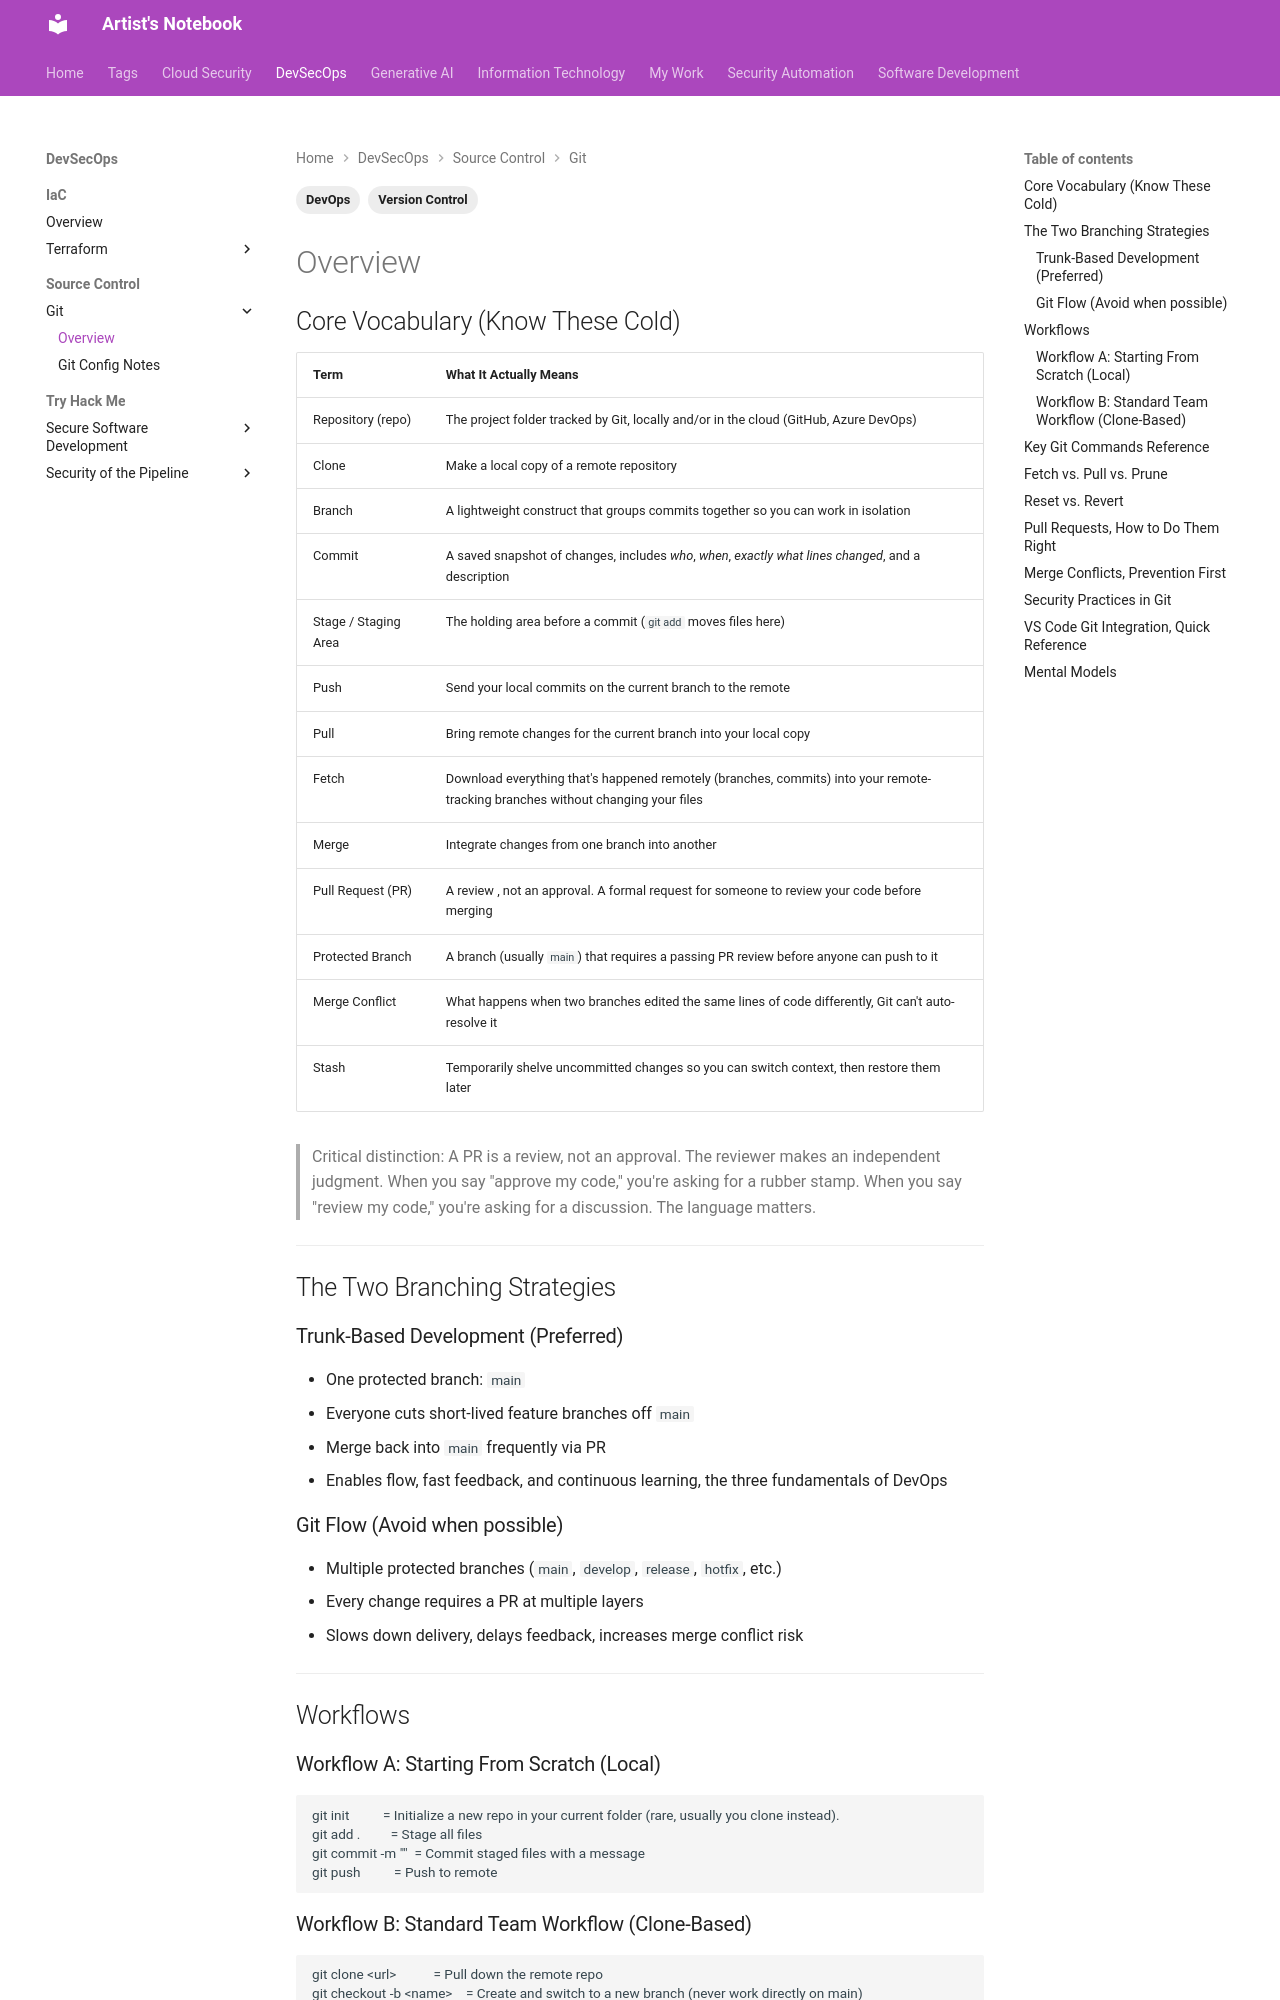

repository: ArtistYay/notes.artistuniverse.github.io · page: devsecops/source_control/git/overview/index.html · generator: mkdocs

---
tags:
  - Version Control
  - DevOps
---

## Core Vocabulary (Know These Cold)

| Term | What It Actually Means |
|---|---|
| Repository (repo) | The project folder tracked by Git, locally and/or in the cloud (GitHub, Azure DevOps) |
| Clone | Make a local copy of a remote repository |
| Branch | A lightweight construct that groups commits together so you can work in isolation |
| Commit | A saved snapshot of changes, includes *who*, *when*, *exactly what lines changed*, and a description |
| Stage / Staging Area | The holding area before a commit (`git add` moves files here) |
| Push | Send your local commits on the current branch to the remote |
| Pull | Bring remote changes for the current branch into your local copy |
| Fetch | Download everything that's happened remotely (branches, commits) into your remote-tracking branches without changing your files |
| Merge | Integrate changes from one branch into another |
| Pull Request (PR) | A review , not an approval. A formal request for someone to review your code before merging |
| Protected Branch | A branch (usually `main`) that requires a passing PR review before anyone can push to it |
| Merge Conflict | What happens when two branches edited the same lines of code differently, Git can't auto-resolve it |
| Stash | Temporarily shelve uncommitted changes so you can switch context, then restore them later |

> Critical distinction: A PR is a review, not an approval. The reviewer makes an independent judgment. When you say "approve my code," you're asking for a rubber stamp. When you say "review my code," you're asking for a discussion. The language matters.

---

## The Two Branching Strategies

### Trunk-Based Development (Preferred)
- One protected branch: `main`
- Everyone cuts short-lived feature branches off `main`
- Merge back into `main` frequently via PR
- Enables flow, fast feedback, and continuous learning, the three fundamentals of DevOps

### Git Flow (Avoid when possible)
- Multiple protected branches (`main`, `develop`, `release`, `hotfix`, etc.)
- Every change requires a PR at multiple layers
- Slows down delivery, delays feedback, increases merge conflict risk

---

## Workflows

### Workflow A: Starting From Scratch (Local)
```
git init          = Initialize a new repo in your current folder (rare, usually you clone instead).
git add .         = Stage all files
git commit -m ""  = Commit staged files with a message
git push          = Push to remote
```
